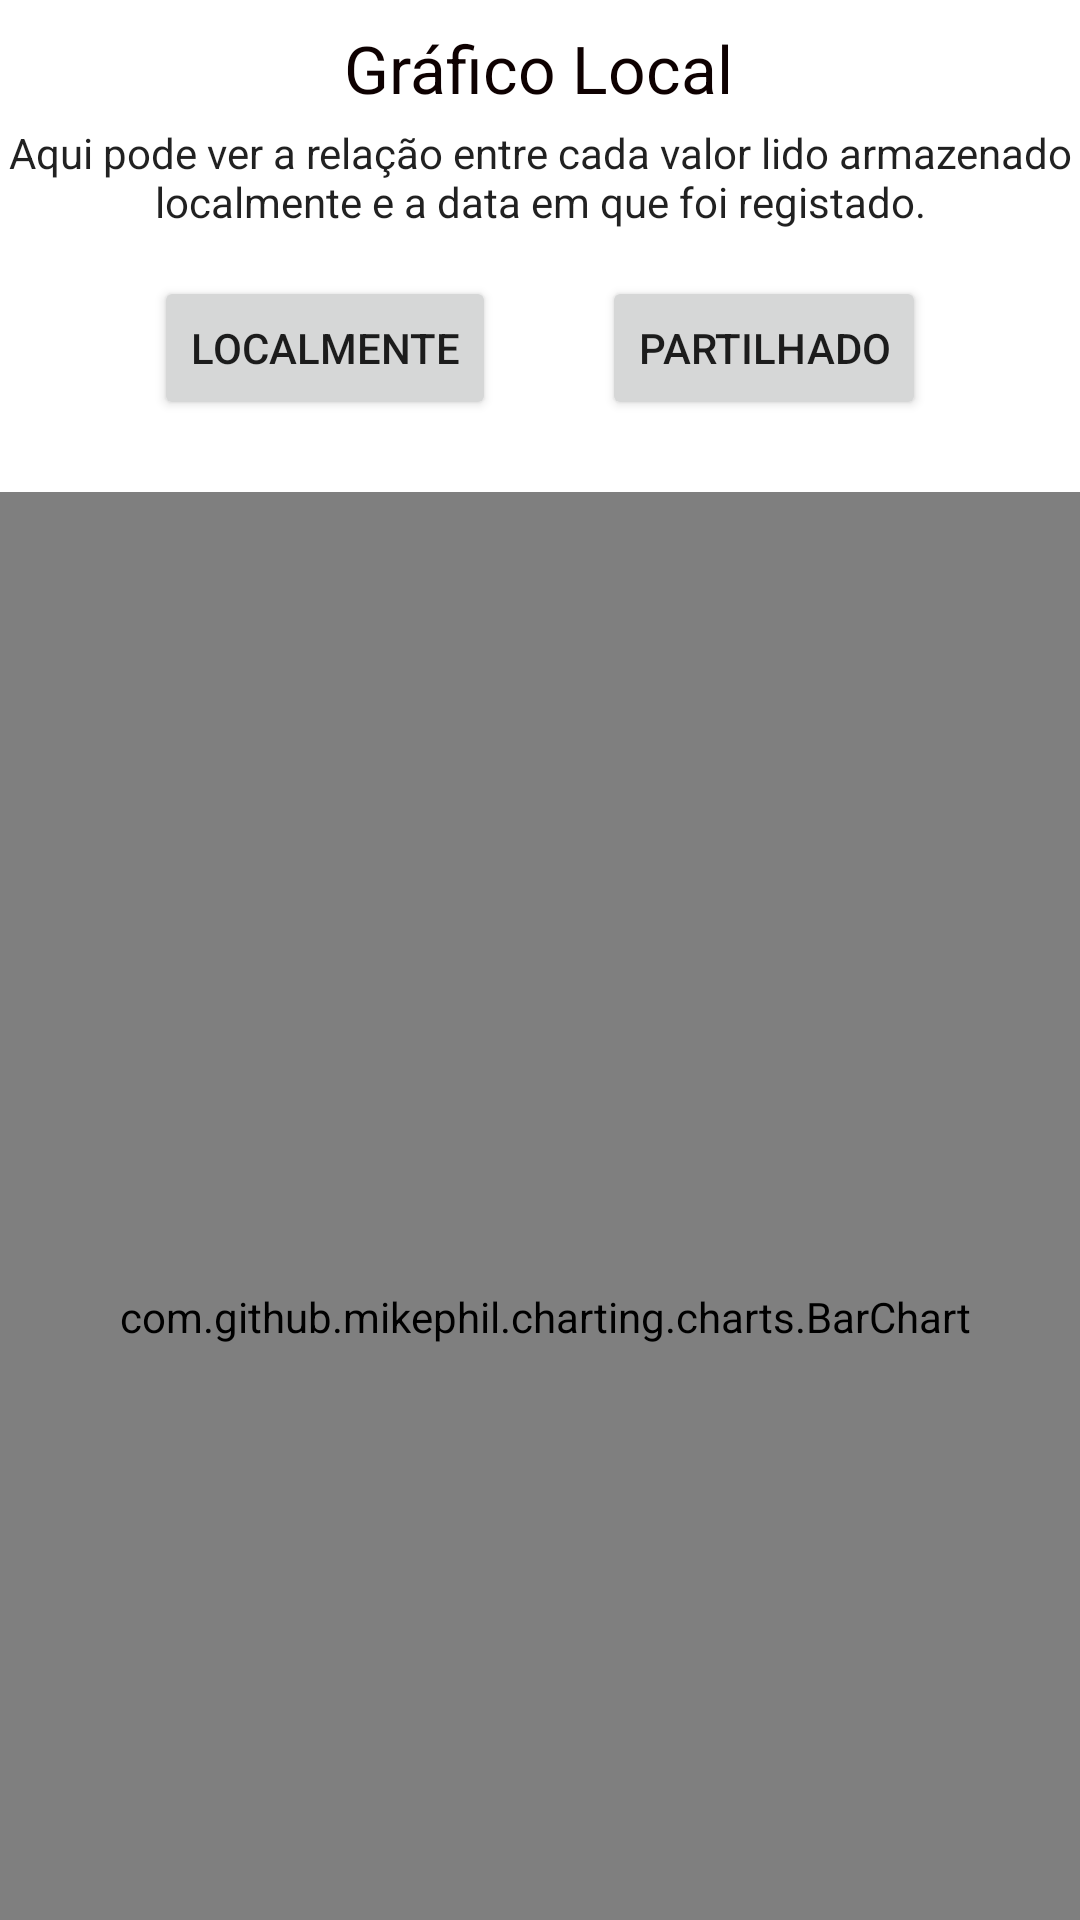

Reconstruct the res/layout file that produces this screen, plus the resources it refers to.
<!-- AndroidManifest.xml: application theme Theme.SHuSH -->
<!-- res/layout/activity_graphs.xml -->
<?xml version="1.0" encoding="utf-8"?>
<androidx.drawerlayout.widget.DrawerLayout xmlns:android="http://schemas.android.com/apk/res/android"
    xmlns:app="http://schemas.android.com/apk/res-auto"
    xmlns:tools="http://schemas.android.com/tools"
    android:id="@+id/drawerLayout"
    android:layout_width="match_parent"
    android:layout_height="match_parent"
    tools:context=".GraphsActivity">
    android:orientation="vertical">

    <androidx.constraintlayout.widget.ConstraintLayout
        android:layout_width="match_parent"
        android:layout_height="match_parent">

        <Button
            android:id="@+id/buttonTabelaLocal"
            android:layout_width="wrap_content"
            android:layout_height="wrap_content"
            android:layout_marginStart="16dp"
            android:layout_marginLeft="16dp"
            android:layout_marginTop="92dp"
            android:text="Localmente"
            app:layout_constraintEnd_toStartOf="@+id/buttonTabelaPartilhado"
            app:layout_constraintStart_toStartOf="parent"
            app:layout_constraintTop_toTopOf="parent" />

        <Button
            android:id="@+id/buttonTabelaPartilhado"
            android:layout_width="wrap_content"
            android:layout_height="wrap_content"
            android:layout_marginTop="92dp"
            android:layout_marginEnd="16dp"
            android:layout_marginRight="16dp"
            android:text="Partilhado"
            app:layout_constraintEnd_toEndOf="parent"
            app:layout_constraintStart_toEndOf="@+id/buttonTabelaLocal"
            app:layout_constraintTop_toTopOf="parent" />

        <TextView
            android:id="@+id/textViewTitleGraphs"
            android:layout_width="wrap_content"
            android:layout_height="wrap_content"
            android:layout_marginTop="8dp"
            android:text="Gráfico Local"
            android:textAppearance="@style/TextAppearance.AppCompat.Large"
            android:textColor="#0E0101"
            app:layout_constraintEnd_toEndOf="parent"
            app:layout_constraintHorizontal_bias="0.498"
            app:layout_constraintStart_toStartOf="parent"
            app:layout_constraintTop_toTopOf="parent" />

        <com.github.mikephil.charting.charts.BarChart
            android:id="@+id/barchart"
            android:layout_width="394dp"
            android:layout_height="550dp"
            android:layout_marginTop="164dp"
            app:layout_constraintEnd_toEndOf="parent"
            app:layout_constraintHorizontal_bias="0.47"
            app:layout_constraintStart_toStartOf="parent"
            app:layout_constraintTop_toTopOf="parent" />

        <TextView
            android:id="@+id/textViewDescricao"
            android:layout_width="wrap_content"
            android:layout_height="wrap_content"
            android:layout_marginTop="4dp"
            android:autoText="false"
            android:gravity="center_horizontal"
            android:text="Aqui pode ver a relação entre cada valor lido armazenado localmente e a data em que foi registado."
            android:textAppearance="@style/TextAppearance.AppCompat.Body1"
            app:layout_constraintEnd_toEndOf="parent"
            app:layout_constraintHorizontal_bias="0.0"
            app:layout_constraintStart_toStartOf="parent"
            app:layout_constraintTop_toBottomOf="@+id/textViewTitleGraphs" />

    </androidx.constraintlayout.widget.ConstraintLayout>

    <com.google.android.material.navigation.NavigationView
        android:id="@+id/navView"
        android:layout_width="wrap_content"
        android:layout_height="match_parent"
        android:layout_gravity="start"
        android:fitsSystemWindows="true"
        app:headerLayout="@layout/nav_header"
        app:menu="@menu/nav_drawer_menu" />

</androidx.drawerlayout.widget.DrawerLayout>
<!-- res/layout/nav_header.xml (included above) -->
<?xml version="1.0" encoding="utf-8"?>
<androidx.constraintlayout.widget.ConstraintLayout
    xmlns:android="http://schemas.android.com/apk/res/android" android:layout_width="match_parent"
    android:layout_height="0dp"
    android:background="@color/white"/>
<!-- resources referenced by this layout -->
<resources>
  <style name="Theme.SHuSH" parent="Theme.MaterialComponents.DayNight.DarkActionBar">
          
          <item name="colorPrimary">#654EA3</item>
          <item name="colorPrimaryVariant">#654EA3</item>
          <item name="colorOnPrimary">@color/white</item>
          
          <item name="colorSecondary">@color/teal_200</item>
          <item name="colorSecondaryVariant">@color/teal_700</item>
          <item name="colorOnSecondary">@color/black</item>
          
          <item name="android:statusBarColor" tools:targetApi="l">?attr/colorPrimaryVariant</item>
          
      </style>
  <!-- not gathered from this repository: default colours our renderer supplied (Android Studio template values) -->
  <color name="teal_200">#FF03DAC5</color>
  <color name="teal_700">#FF018786</color>
  <color name="black">#FF000000</color>
  <color name="white">#FFFFFFFF</color>
</resources>
